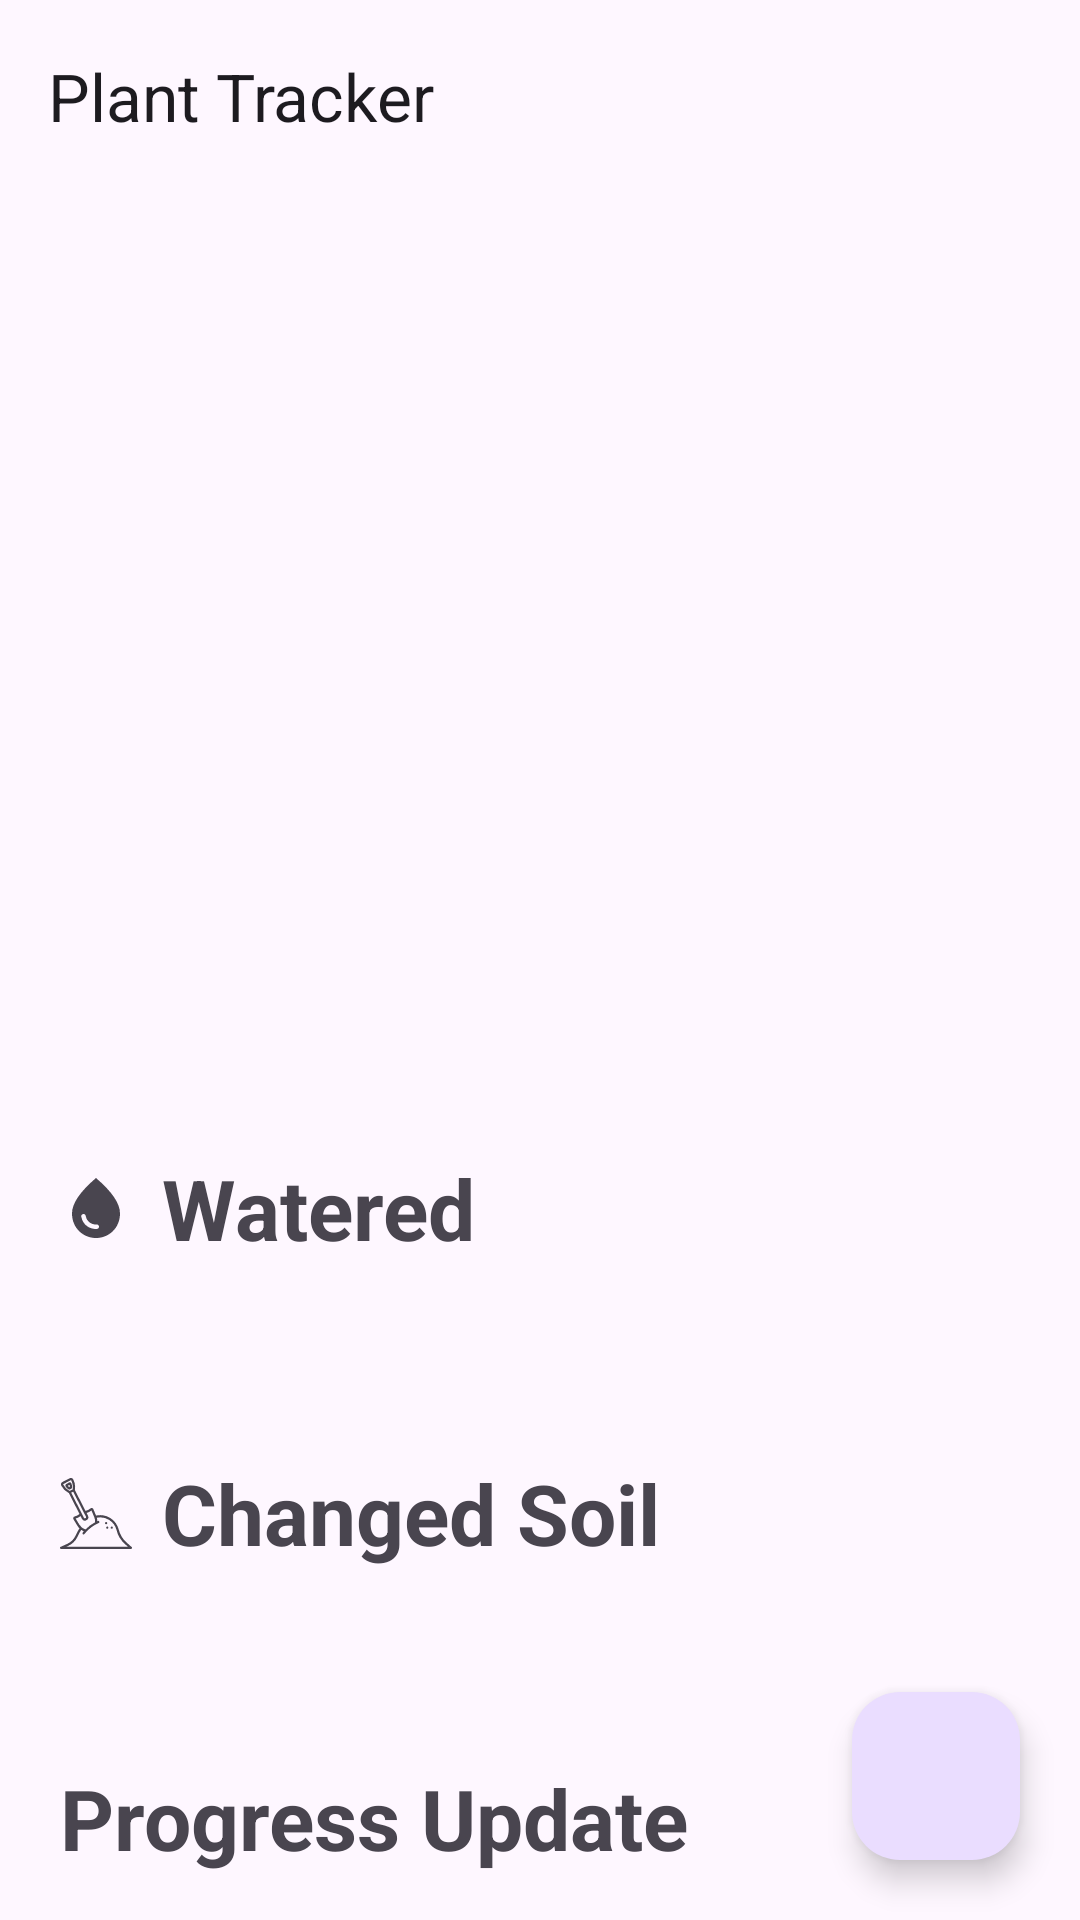

Layout XML and referenced resources for this Android screen:
<!-- AndroidManifest.xml: application theme Theme.PlantsTracker -->
<!-- res/layout/activity_plant_tracker.xml -->
<?xml version="1.0" encoding="utf-8"?>
<androidx.constraintlayout.widget.ConstraintLayout xmlns:android="http://schemas.android.com/apk/res/android"
    xmlns:app="http://schemas.android.com/apk/res-auto"
    xmlns:tools="http://schemas.android.com/tools"
    android:layout_width="match_parent"
    android:layout_height="match_parent"
    tools:context=".activities.MainActivity">

    <com.google.android.material.appbar.AppBarLayout
        android:id="@+id/app_bar"
        android:layout_width="match_parent"
        android:layout_height="wrap_content"
        app:layout_constraintTop_toTopOf="parent">

        <com.google.android.material.appbar.MaterialToolbar
            android:id="@+id/topAppBar"
            android:layout_width="match_parent"
            android:layout_height="?attr/actionBarSize"
            app:navigationIcon="@drawable/baseline_arrow_back_24"
            app:navigationIconTint="?colorOnSurface"
            app:title="Plant Tracker" />

    </com.google.android.material.appbar.AppBarLayout>

    <androidx.core.widget.NestedScrollView
        android:layout_width="match_parent"
        android:layout_height="0dp"
        app:layout_constraintBottom_toBottomOf="parent"
        app:layout_constraintTop_toBottomOf="@+id/app_bar">

        <androidx.constraintlayout.widget.ConstraintLayout
            android:layout_width="match_parent"
            android:layout_height="0dp">

            <ImageView
                android:id="@+id/iv_image"
                android:layout_width="match_parent"
                android:layout_height="0dp"
                android:layout_marginHorizontal="30dp"
                app:layout_constraintDimensionRatio="1:1"
                app:layout_constraintEnd_toEndOf="parent"
                app:layout_constraintStart_toStartOf="parent"
                app:layout_constraintTop_toTopOf="parent"
                tools:src="@drawable/ic_launcher_foreground" />

            <TextView
                android:id="@+id/watered"
                android:layout_width="wrap_content"
                android:layout_height="wrap_content"
                android:layout_margin="20dp"
                android:drawablePadding="10dp"
                android:text="@string/watered"
                android:textSize="28sp"
                android:textStyle="bold"
                app:drawableStartCompat="@drawable/baseline_water_drop_24"
                app:layout_constraintStart_toStartOf="parent"
                app:layout_constraintTop_toBottomOf="@id/iv_image" />

            <TextView
                android:id="@+id/tv_watered_date"
                android:layout_width="wrap_content"
                android:layout_height="wrap_content"
                android:layout_margin="20dp"
                android:textSize="18sp"
                app:layout_constraintStart_toStartOf="parent"
                app:layout_constraintTop_toBottomOf="@id/watered"
                tools:text="Today" />

            <TextView
                android:id="@+id/changed_soil"
                android:layout_width="wrap_content"
                android:layout_height="wrap_content"
                android:layout_margin="20dp"
                android:drawablePadding="10dp"
                android:text="@string/changed_soil"
                android:textSize="28sp"
                android:textStyle="bold"
                app:drawableStartCompat="@drawable/ic_soil"
                app:layout_constraintStart_toStartOf="parent"
                app:layout_constraintTop_toBottomOf="@id/tv_watered_date" />

            <TextView
                android:id="@+id/tv_changed_soil_date"
                android:layout_width="wrap_content"
                android:layout_height="wrap_content"
                android:layout_margin="20dp"
                android:textSize="18sp"
                app:layout_constraintStart_toStartOf="parent"
                app:layout_constraintTop_toBottomOf="@id/changed_soil"
                tools:text="Today" />

            <TextView
                android:id="@+id/progress_update"
                android:layout_width="wrap_content"
                android:layout_height="wrap_content"
                android:layout_margin="20dp"
                android:text="@string/progress_update"
                android:textSize="28sp"
                android:textStyle="bold"
                app:layout_constraintStart_toStartOf="parent"
                app:layout_constraintTop_toBottomOf="@id/tv_changed_soil_date" />

            <androidx.recyclerview.widget.RecyclerView
                android:id="@+id/rv_records"
                android:layout_width="match_parent"
                android:layout_height="wrap_content"
                android:nestedScrollingEnabled="false"
                android:layout_margin="10dp"
                app:layout_constraintTop_toBottomOf="@id/progress_update"
                tools:listitem="@layout/item_record" />


        </androidx.constraintlayout.widget.ConstraintLayout>

    </androidx.core.widget.NestedScrollView>


    <com.google.android.material.floatingactionbutton.FloatingActionButton
        android:id="@+id/fab_add"
        android:layout_width="wrap_content"
        android:layout_height="wrap_content"
        android:layout_margin="20dp"
        android:src="@drawable/baseline_add_24"
        app:layout_constraintBottom_toBottomOf="parent"
        app:layout_constraintEnd_toEndOf="parent" />

</androidx.constraintlayout.widget.ConstraintLayout>
<!-- res/layout/item_record.xml (included above) -->
<?xml version="1.0" encoding="utf-8"?>
<com.google.android.material.card.MaterialCardView xmlns:android="http://schemas.android.com/apk/res/android"
    xmlns:app="http://schemas.android.com/apk/res-auto"
    xmlns:tools="http://schemas.android.com/tools"
    android:layout_width="match_parent"
    android:layout_height="wrap_content"
    android:layout_marginHorizontal="5dp"
    android:layout_marginTop="5dp">

    <androidx.constraintlayout.widget.ConstraintLayout
        android:layout_width="match_parent"
        android:layout_height="wrap_content"
        android:paddingVertical="10dp">

        <androidx.recyclerview.widget.RecyclerView
            android:id="@+id/rv_images"
            android:layout_width="wrap_content"
            android:layout_height="80dp"
            android:orientation="horizontal"
            app:layoutManager="androidx.recyclerview.widget.LinearLayoutManager"
            app:layout_constraintStart_toStartOf="parent"
            app:layout_constraintTop_toTopOf="parent"
            tools:listitem="@layout/item_image" />

        <TextView
            android:id="@+id/date"
            android:layout_width="wrap_content"
            android:layout_height="wrap_content"
            android:layout_marginTop="10dp"
            android:drawablePadding="10dp"
            android:gravity="center"
            android:paddingHorizontal="5dp"
            android:text="@string/date"
            android:textStyle="bold"
            app:drawableStartCompat="@drawable/baseline_calendar_month_24"
            app:layout_constraintBottom_toTopOf="@+id/tv_date"
            app:layout_constraintStart_toStartOf="parent"
            app:layout_constraintTop_toBottomOf="@id/rv_images" />

        <TextView
            android:id="@+id/tv_date"
            android:layout_width="0dp"
            android:layout_height="wrap_content"
            android:layout_marginStart="38dp"
            android:gravity="start"
            app:layout_constraintBottom_toBottomOf="parent"
            app:layout_constraintEnd_toEndOf="parent"
            app:layout_constraintHorizontal_bias="0.5"
            app:layout_constraintStart_toStartOf="parent"
            app:layout_constraintTop_toBottomOf="@+id/date"
            tools:text="Date" />

    </androidx.constraintlayout.widget.ConstraintLayout>

</com.google.android.material.card.MaterialCardView>
<!-- res/layout/item_image.xml (included above) -->
<?xml version="1.0" encoding="utf-8"?>
<androidx.constraintlayout.widget.ConstraintLayout xmlns:android="http://schemas.android.com/apk/res/android"
    xmlns:app="http://schemas.android.com/apk/res-auto"
    xmlns:tools="http://schemas.android.com/tools"
    android:layout_width="120dp"
    android:layout_height="170dp"
    android:layout_margin="10dp">

    <ImageView
        android:id="@+id/iv_image"
        android:layout_width="100dp"
        android:layout_height="150dp"
        app:layout_constraintBottom_toBottomOf="parent"
        app:layout_constraintEnd_toEndOf="parent"
        app:layout_constraintStart_toStartOf="parent"
        app:layout_constraintTop_toTopOf="parent"
        tools:src="@drawable/ic_launcher_foreground" />

</androidx.constraintlayout.widget.ConstraintLayout>
<!-- resources referenced by this layout -->
<resources>
  <!-- drawable baseline_water_drop_24 (drawable) -->
  <vector xmlns:android="http://schemas.android.com/apk/res/android"
      android:width="24dp"
      android:height="24dp"
      android:tint="?attr/colorControlNormal"
      android:viewportWidth="24"
      android:viewportHeight="24">
      <path
          android:fillColor="@android:color/white"
          android:pathData="M12,2c-5.33,4.55 -8,8.48 -8,11.8c0,4.98 3.8,8.2 8,8.2s8,-3.22 8,-8.2C20,10.48 17.33,6.55 12,2zM7.83,14c0.37,0 0.67,0.26 0.74,0.62c0.41,2.22 2.28,2.98 3.64,2.87c0.43,-0.02 0.79,0.32 0.79,0.75c0,0.4 -0.32,0.73 -0.72,0.75c-2.13,0.13 -4.62,-1.09 -5.19,-4.12C7.01,14.42 7.37,14 7.83,14z" />
  </vector>
  <!-- drawable ic_soil: vector/xml drawable (drawable, 2509 chars, omitted) -->
  <string name="changed_soil">Changed Soil</string>
  <string name="date">Date</string>
  <string name="progress_update">Progress Update</string>
  <string name="watered">Watered</string>
  <style name="Theme.PlantsTracker" parent="Base.Theme.PlantsTracker" />
  <style name="Base.Theme.PlantsTracker" parent="Theme.Material3.DayNight.NoActionBar">
          
          
      </style>
</resources>
